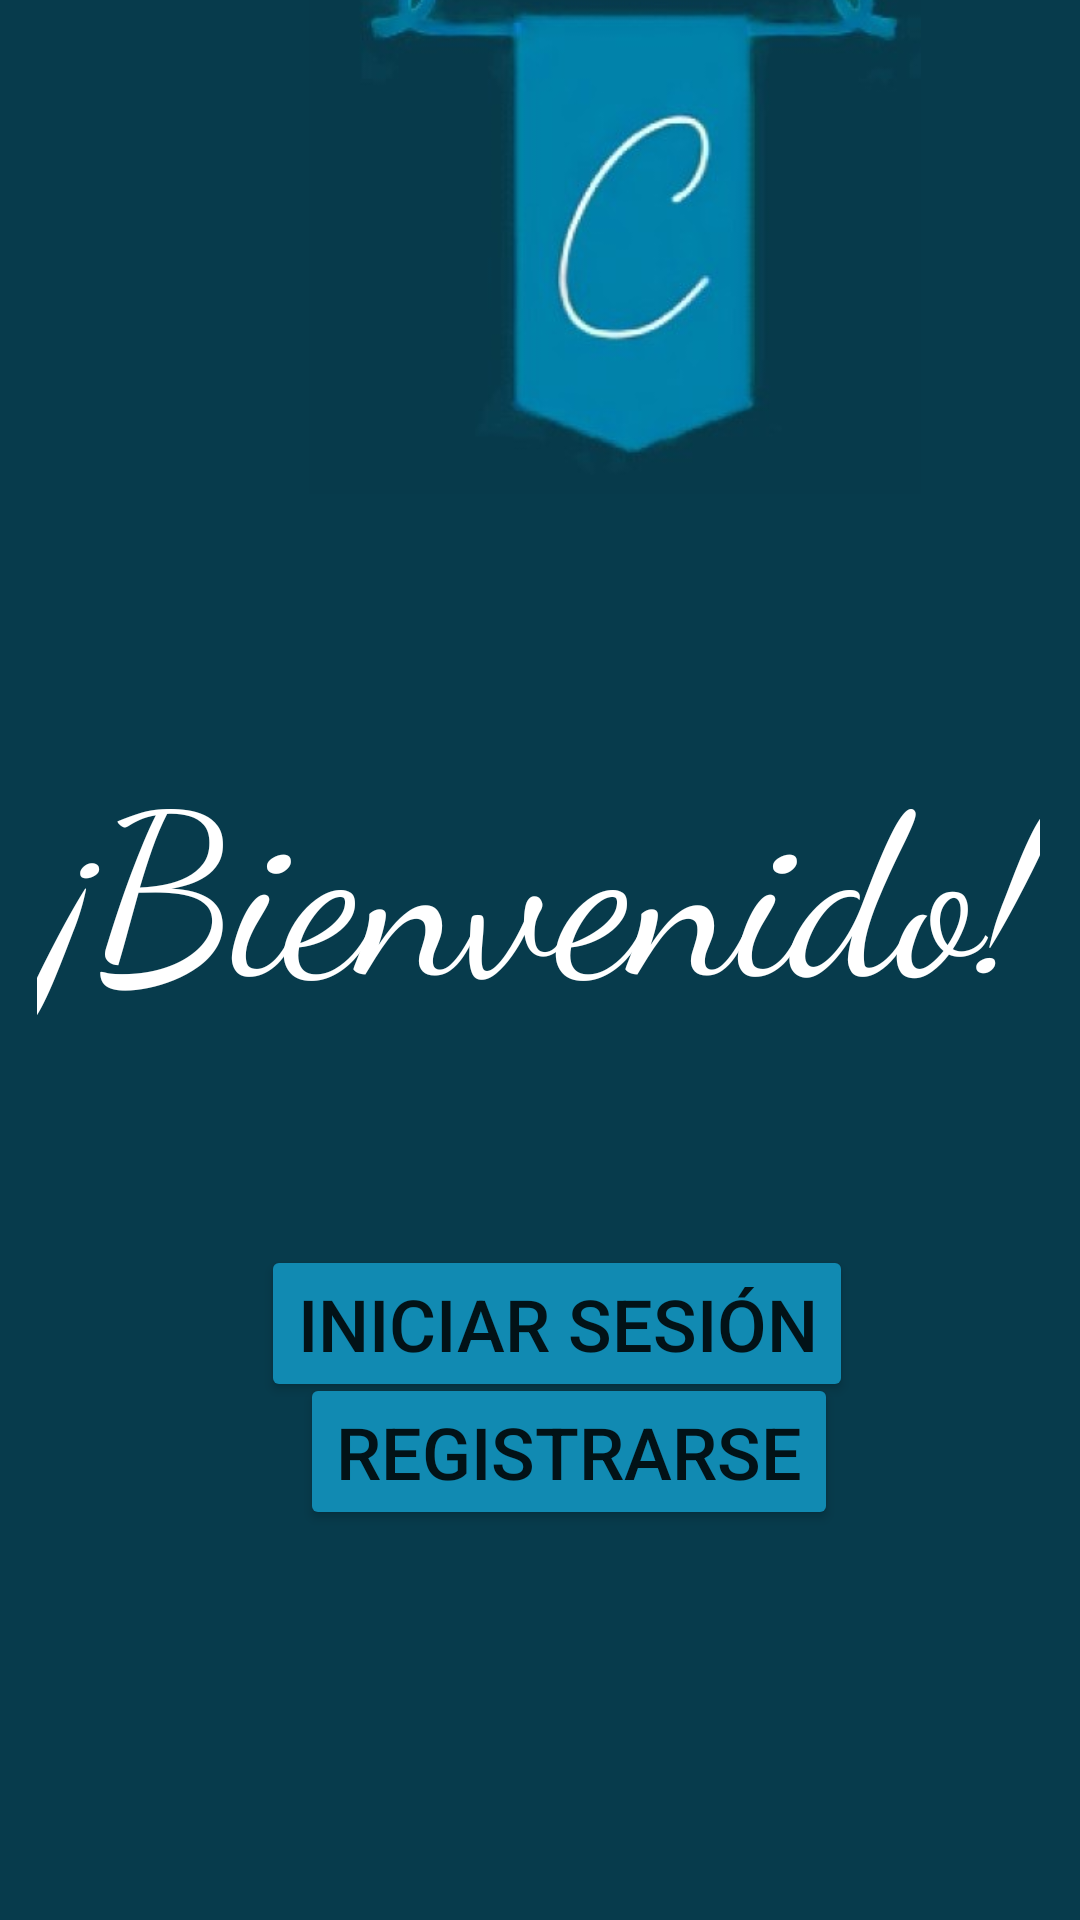

This screen was rendered from an Android layout file. Write that file and the resources it references.
<!-- AndroidManifest.xml: application theme Theme.TiendaCoffee -->
<!-- res/layout/bienvenida.xml -->
<?xml version="1.0" encoding="utf-8"?>
<androidx.constraintlayout.widget.ConstraintLayout xmlns:android="http://schemas.android.com/apk/res/android"
    xmlns:app="http://schemas.android.com/apk/res-auto"
    xmlns:tools="http://schemas.android.com/tools"
    android:layout_width="match_parent"
    android:layout_height="match_parent"
    android:background="#073B4C">

    <TextView
        android:id="@+id/textView2"
        style="@style/Widget.MaterialComponents.TextView"
        android:layout_width="wrap_content"
        android:layout_height="wrap_content"
        android:layout_marginStart="38dp"
        android:layout_marginTop="42dp"
        android:layout_marginEnd="39dp"
        android:breakStrategy="high_quality"
        android:bufferType="spannable"
        android:fontFamily="cursive"
        android:layerType="none"
        android:text="¡Bienvenido!"
        android:textAllCaps="false"
        android:textColor="@color/design_default_color_background"
        android:textColorLink="#118AB2"
        android:textSize="75sp"
        app:layout_constraintBottom_toTopOf="@+id/button"
        app:layout_constraintEnd_toEndOf="parent"
        app:layout_constraintStart_toStartOf="parent"
        app:layout_constraintTop_toBottomOf="@+id/imageView2" />

    <ImageView
        android:id="@+id/imageView2"
        android:layout_width="240dp"
        android:layout_height="181dp"
        android:layout_marginStart="85dp"
        android:layout_marginTop="53dp"
        android:layout_marginEnd="86dp"
        android:layout_marginBottom="35dp"
        app:layout_constraintBottom_toTopOf="@+id/textView2"
        app:layout_constraintEnd_toEndOf="parent"
        app:layout_constraintHorizontal_bias="0.0"
        app:layout_constraintStart_toStartOf="parent"
        app:layout_constraintTop_toTopOf="parent"
        app:srcCompat="@drawable/whatsapp_image_2021_11_11_at_2_25_53_pm" />

    <Button
        android:id="@+id/button"
        android:layout_width="wrap_content"
        android:layout_height="wrap_content"
        android:layout_marginStart="87dp"
        android:layout_marginTop="70dp"
        android:layout_marginEnd="88dp"
        android:layout_marginBottom="60dp"
        android:backgroundTint="#118AB2"
        android:text="INICIAR SESIÓN"
        android:textColorHighlight="#FF5722"
        android:textColorLink="#FF5722"
        android:textSize="24sp"
        app:layout_constraintBottom_toTopOf="@+id/button2"
        app:layout_constraintEnd_toEndOf="parent"
        app:layout_constraintHorizontal_bias="0.0"
        app:layout_constraintStart_toStartOf="parent"
        app:layout_constraintTop_toBottomOf="@+id/textView2" />

    <Button
        android:id="@+id/button2"
        android:layout_width="wrap_content"
        android:layout_height="wrap_content"
        android:layout_marginStart="100dp"
        android:layout_marginEnd="101dp"
        android:layout_marginBottom="130dp"
        android:backgroundTint="#118AB2"
        android:text="REGISTRARSE"
        android:textColorHighlight="#FF5722"
        android:textColorLink="#FF5722"
        android:textSize="24sp"
        app:layout_constraintBottom_toBottomOf="parent"
        app:layout_constraintEnd_toEndOf="parent"
        app:layout_constraintHorizontal_bias="0.0"
        app:layout_constraintStart_toStartOf="parent" />
</androidx.constraintlayout.widget.ConstraintLayout>
<!-- resources referenced by this layout -->
<resources>
  <!-- drawable whatsapp_image_2021_11_11_at_2_25_53_pm: jpeg bitmap (drawable, 31700 bytes) -->
  <style name="Theme.TiendaCoffee" parent="Theme.MaterialComponents.DayNight.DarkActionBar">
          
          <item name="colorPrimary">@color/purple_500</item>
          <item name="colorPrimaryVariant">@color/purple_700</item>
          <item name="colorOnPrimary">@color/white</item>
          
          <item name="colorSecondary">@color/teal_200</item>
          <item name="colorSecondaryVariant">@color/teal_700</item>
          <item name="colorOnSecondary">@color/black</item>
          
          <item name="android:statusBarColor" tools:targetApi="l">?attr/colorPrimaryVariant</item>
          
      </style>
  <!-- not gathered from this repository: default colours our renderer supplied (Android Studio template values) -->
  <color name="purple_500">#FF6200EE</color>
  <color name="purple_700">#FF3700B3</color>
  <color name="teal_200">#FF03DAC5</color>
  <color name="teal_700">#FF018786</color>
  <color name="black">#FF000000</color>
  <color name="white">#FFFFFFFF</color>
</resources>
